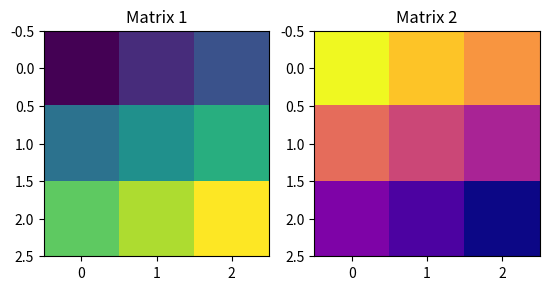

Generate this figure with matplotlib:
#Exercise 10: Create two 2-D arrays and Plot them using matplotlib

import numpy as np
import matplotlib.pyplot as plt

# Crear dos matrices 2-D
matrix1 = np.array([[1, 2, 3],
                    [4, 5, 6],
                    [7, 8, 9]])

matrix2 = np.array([[9, 8, 7],
                    [6, 5, 4],
                    [3, 2, 1]])

# Trazar las matrices
plt.subplot(1, 2, 1)  # Subgráfico 1
plt.imshow(matrix1, cmap='viridis', interpolation='none')
plt.title('Matrix 1')

plt.subplot(1, 2, 2)  # Subgráfico 2
plt.imshow(matrix2, cmap='plasma', interpolation='none')
plt.title('Matrix 2')

# Mostrar el gráfico
plt.show()
